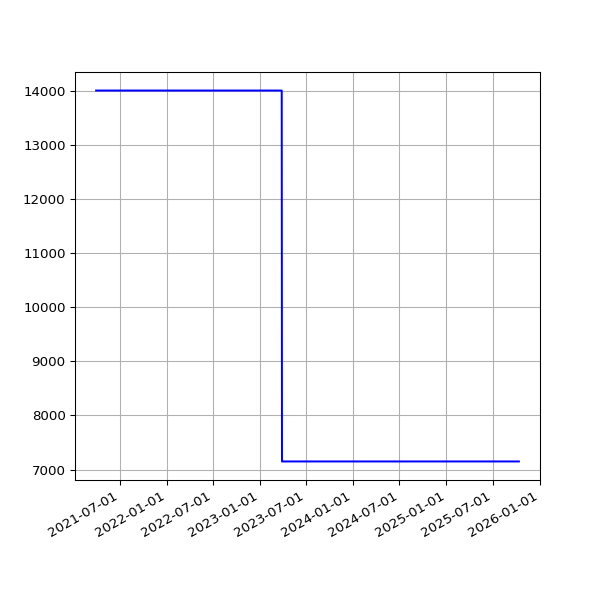

Data behind this chart, as committed beside it:
date, value
2021-03-31 19:14:43 +0100, 14010
2021-04-01 19:18:43 +0100, 14010
2021-04-02 19:19:31 +0100, 14010
2021-04-03 19:16:57 +0100, 14010
2021-04-04 19:18:56 +0100, 14010
2021-04-05 19:16:58 +0100, 14010
2021-04-06 19:19:56 +0100, 14010
2021-04-07 19:21:11 +0100, 14010
2021-04-08 19:19:58 +0100, 14010
2021-04-09 19:22:47 +0100, 14010
2021-04-10 19:14:28 +0100, 14010
2021-04-11 19:19:57 +0100, 14010
2021-04-12 19:19:59 +0100, 14010
2021-04-13 19:18:25 +0100, 14010
2021-04-14 19:20:18 +0100, 14010
2021-04-15 19:20:45 +0100, 14010
2021-04-16 19:19:28 +0100, 14010
2021-04-18 19:23:14 +0100, 14010
2021-04-19 19:17:49 +0100, 14010
2021-04-20 19:18:55 +0100, 14010
2021-04-21 14:52:12 +0100, 14010
2021-04-22 19:18:30 +0100, 14010
2021-04-23 19:21:13 +0100, 14010
2021-04-24 19:16:13 +0100, 14010
2021-04-25 20:10:41 +0100, 14010
2021-04-26 20:11:24 +0100, 14010
2021-04-27 19:18:24 +0100, 14010
2021-04-28 19:20:37 +0100, 14010
2021-04-29 19:20:06 +0100, 14010
2021-04-30 19:18:44 +0100, 14010
2021-05-01 19:16:10 +0100, 14010
2021-05-02 19:15:26 +0100, 14010
2021-05-03 19:25:54 +0100, 14010
2021-05-04 19:16:30 +0100, 14010
2021-05-05 19:18:06 +0100, 14010
2021-05-06 19:18:59 +0100, 14010
2021-05-07 19:17:58 +0100, 14010
2021-05-08 19:22:12 +0100, 14010
2021-05-09 19:11:58 +0100, 14010
2021-05-10 19:17:37 +0100, 14010
2021-05-12T01:01:55Z, 14010
2021-05-13T01:09:53Z, 14010
2021-05-14T01:15:39Z, 14010
2021-05-15T06:43:28Z, 14010
2021-05-16T01:18:55Z, 14010
2021-05-17T01:09:03Z, 14010
2021-05-18T06:42:26Z, 14010
2021-05-19T01:13:48Z, 14010
2021-05-20T01:09:01Z, 14010
2021-05-21T01:13:57Z, 14010
2021-05-22T01:12:38Z, 14010
2021-05-23T01:20:03Z, 14010
2021-05-24T01:16:54Z, 14010
2021-05-25T01:14:00Z, 14010
2021-05-26T01:25:42Z, 14010
2021-05-27T01:27:43Z, 14010
2021-05-28T01:34:06Z, 14010
2021-05-29T01:44:29Z, 14010
2021-05-30T01:52:07Z, 14010
2021-05-31T02:08:08Z, 14010
... 1,118 more rows
